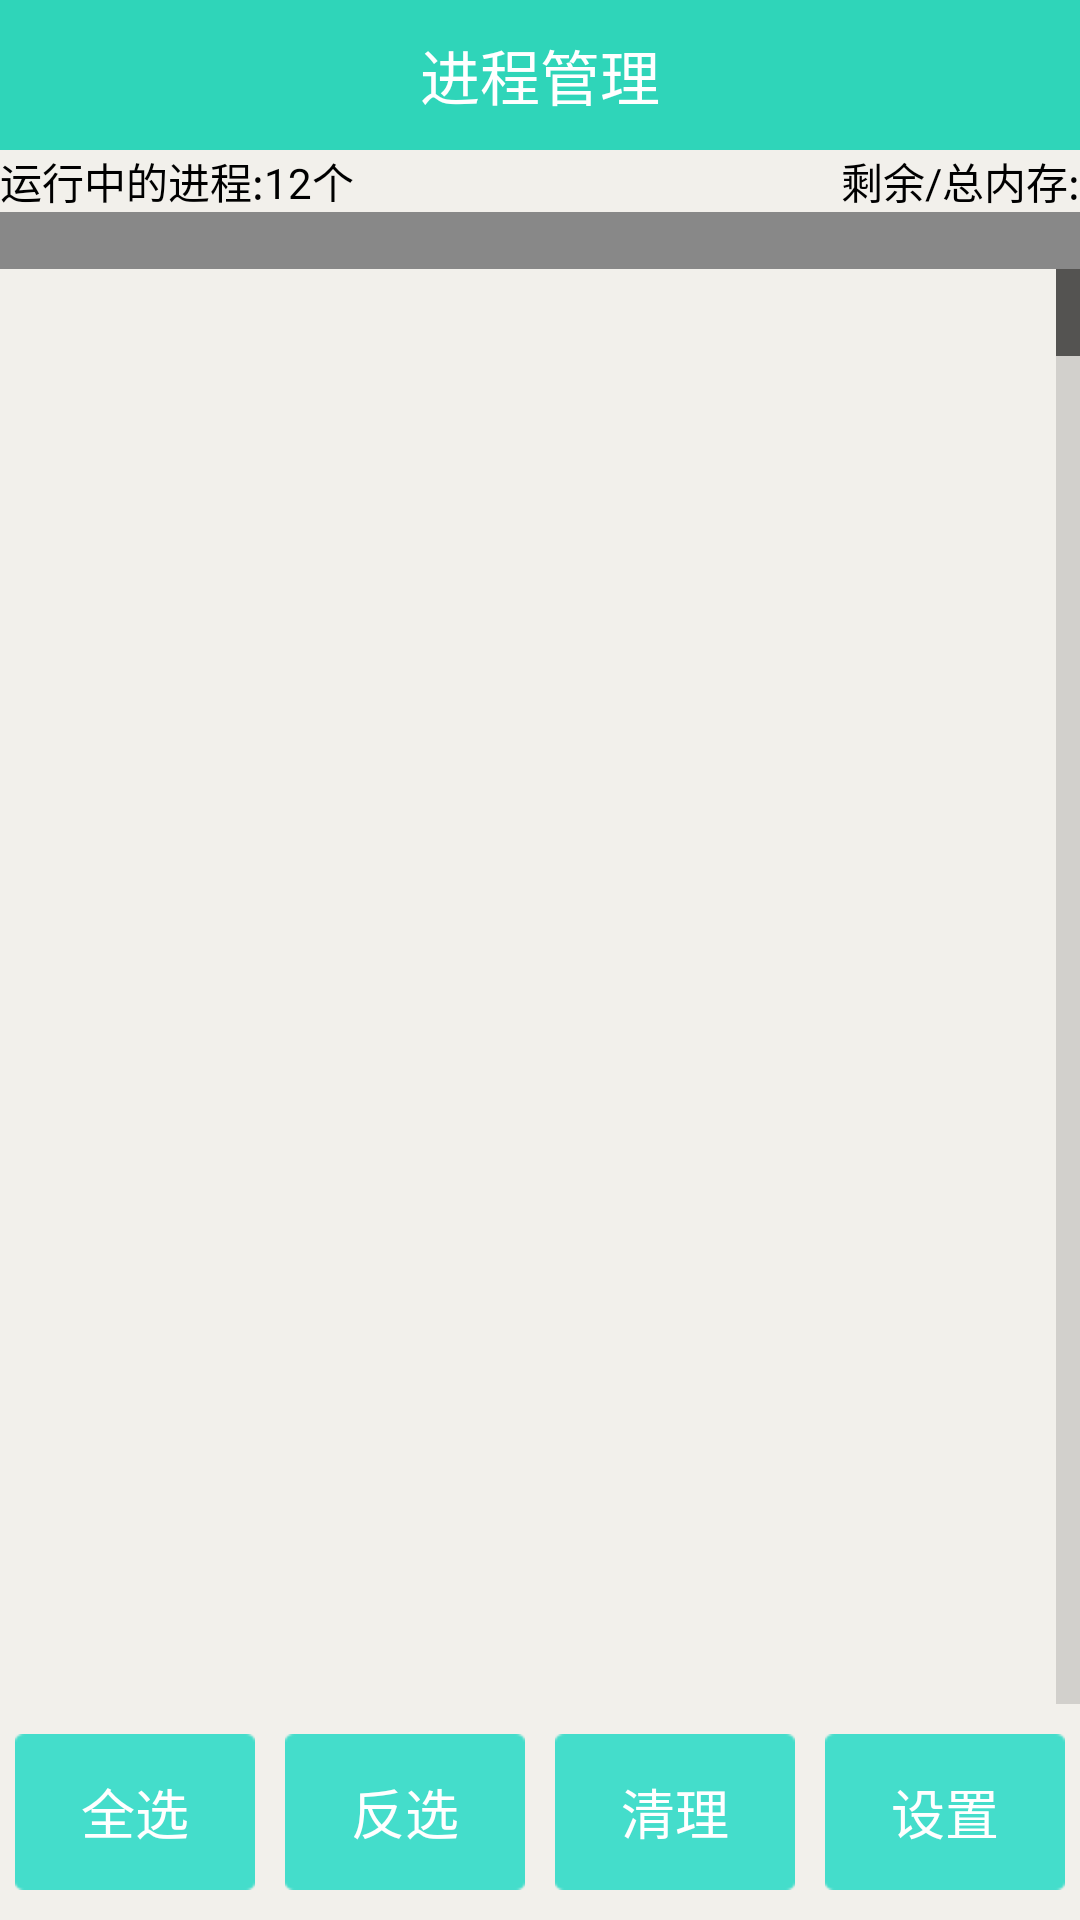

Layout XML and referenced resources for this Android screen:
<!-- AndroidManifest.xml: application theme AppTheme -->
<!-- res/layout/activity_task_manager.xml -->
<LinearLayout xmlns:android="http://schemas.android.com/apk/res/android"
    xmlns:tools="http://schemas.android.com/tools"
    android:layout_width="match_parent"
    android:layout_height="match_parent"
    android:background="#f2f0eb"
    android:orientation="vertical" >

    <TextView
        android:id="@+id/title"
        android:layout_width="match_parent"
        android:layout_height="50dp"
        android:background="#2FD5B9"
        android:gravity="center"
        android:text="进程管理"
        android:textColor="#ffffff"
        android:textSize="20sp" />

    <RelativeLayout
        android:layout_width="match_parent"
        android:layout_height="wrap_content" >

        <TextView
            android:id="@+id/tv_process_count"
            android:layout_width="wrap_content"
            android:layout_height="wrap_content"
            android:layout_alignParentLeft="true"
            android:text="运行中的进程:12个"
            android:textColor="#000000" />

        <TextView
            android:id="@+id/tv_mem_info"
            android:layout_width="wrap_content"
            android:layout_height="wrap_content"
            android:layout_alignParentRight="true"
            android:text="剩余/总内存:"
            android:textColor="#000000" />
    </RelativeLayout>

    <FrameLayout
        android:layout_width="match_parent"
        android:layout_height="match_parent"
        android:layout_weight="50" >

        <LinearLayout
            android:id="@+id/ll_loading"
            android:layout_width="match_parent"
            android:layout_height="match_parent"
            android:gravity="center"
            android:orientation="vertical"
            android:visibility="invisible" >

            <ProgressBar
                android:layout_width="wrap_content"
                android:layout_height="wrap_content" />

            <TextView
                android:layout_width="wrap_content"
                android:layout_height="wrap_content"
                android:text="正在加载..." />
        </LinearLayout>

        <ListView
            android:id="@+id/lv_task_manager"
            android:layout_width="match_parent"
            android:layout_height="match_parent"
            android:background="@android:color/transparent"
            android:cacheColorHint="#00000000"
            android:divider="#D4D4D4"
            android:dividerHeight="1px"
            android:fastScrollEnabled="true"
            android:overScrollMode="never" />

        <TextView
            android:id="@+id/tv_status"
            android:layout_width="match_parent"
            android:layout_height="wrap_content"
            android:background="#ff888888"
            android:textColor="#ffffff" />
    </FrameLayout>

    <LinearLayout
        android:layout_width="match_parent"
        android:layout_height="wrap_content"
        android:orientation="horizontal" >

        <Button
            android:layout_width="0dp"
            android:layout_height="wrap_content"
            android:layout_marginBottom="10dip"
            android:layout_marginLeft="5dp"
            android:layout_marginRight="5dip"
            android:layout_marginTop="10dp"
            android:layout_weight="1"
            android:background="@drawable/button_login_bg"
            android:gravity="center"
            android:onClick="selectAll"
            android:paddingBottom="7dp"
            android:paddingTop="7dp"
            android:text="全选"
            android:textColor="@android:color/white"
            android:textSize="18sp" />

        <Button
            android:layout_width="0dp"
            android:layout_height="wrap_content"
            android:layout_marginBottom="10dip"
            android:layout_marginLeft="5dp"
            android:layout_marginRight="5dip"
            android:layout_marginTop="10dp"
            android:layout_weight="1"
            android:background="@drawable/button_login_bg"
            android:gravity="center"
            android:onClick="selectOppo"
            android:paddingBottom="7dp"
            android:paddingTop="7dp"
            android:text="反选"
            android:textColor="@android:color/white"
            android:textSize="18sp" />

        <Button
            android:layout_width="0dp"
            android:layout_height="wrap_content"
            android:layout_marginBottom="10dip"
            android:layout_marginLeft="5dp"
            android:layout_marginRight="5dip"
            android:layout_marginTop="10dp"
            android:layout_weight="1"
            android:background="@drawable/button_login_bg"
            android:gravity="center"
            android:onClick="killAll"
            android:paddingBottom="7dp"
            android:paddingTop="7dp"
            android:text="清理"
            android:textColor="@android:color/white"
            android:textSize="18sp" />

        <Button
            android:layout_width="0dp"
            android:layout_height="wrap_content"
            android:layout_marginBottom="10dip"
            android:layout_marginLeft="5dp"
            android:layout_marginRight="5dip"
            android:layout_marginTop="10dp"
            android:layout_weight="1"
            android:background="@drawable/button_login_bg"
            android:gravity="center"
            android:onClick="enterSetting"
            android:paddingBottom="7dp"
            android:paddingTop="7dp"
            android:text="设置"
            android:textColor="@android:color/white"
            android:textSize="18sp" />
    </LinearLayout>

</LinearLayout>
<!-- resources referenced by this layout -->
<resources>
  <!-- drawable button_login_bg (drawable) -->
  <?xml version="1.0" encoding="utf-8"?>
  <selector xmlns:android="http://schemas.android.com/apk/res/android" >
      <item android:state_focused="true" android:drawable="@drawable/btn_login_pressed"/>
      <item android:state_pressed="true" android:drawable="@drawable/btn_login_pressed"/>
      <item android:state_selected="true" android:drawable="@drawable/btn_login_pressed"/>
      <item android:drawable="@drawable/btn_login_normal"/>
  
  </selector>
  <style name="AppTheme" parent="AppBaseTheme">
          
      </style>
  <style name="AppBaseTheme" parent="Theme.AppCompat.Light">
          
      </style>
</resources>
